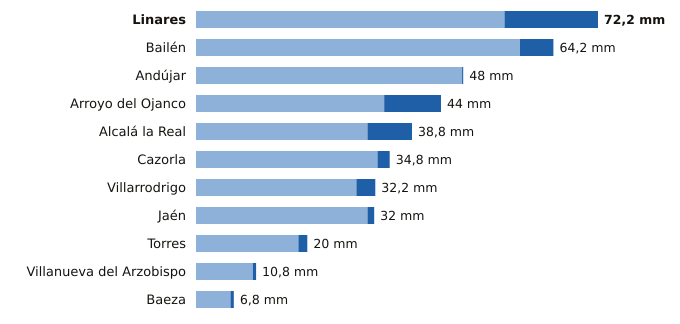

Data behind this chart, as committed beside it:
estacion, provincia, indicativo, mm_6_dias_anteriores, mm_hoy, mm_7_dias, horas_de_hoy
Linares, Jaén, 5279X, 55.4, 16.8, 72.2, 11
Bailén, Jaén, 5281X, 58.2, 6.0, 64.2, 11
Andújar, Jaén, 5298X, 47.8, 0.2, 48.0, 12
Arroyo del Ojanco, Jaén, 5181D, 33.8, 10.2, 44.0, 12
Alcalá la Real, Jaén, 5406X, 30.8, 8.0, 38.8, 12
Cazorla, Jaén, 5038Y, 32.6, 2.2, 34.8, 12
Villarrodrigo, Jaén, 5192, 28.8, 3.4, 32.2, 12
Jaén, Jaén, 5270B, 30.8, 1.2, 32.0, 12
Torres, Jaén, 5165X, 18.4, 1.6, 20.0, 11
Villanueva del Arzobispo, Jaén, 5210X, 10.2, 0.6, 10.8, 11
Baeza, Jaén, 5164B, 6.2, 0.6, 6.8, 12
